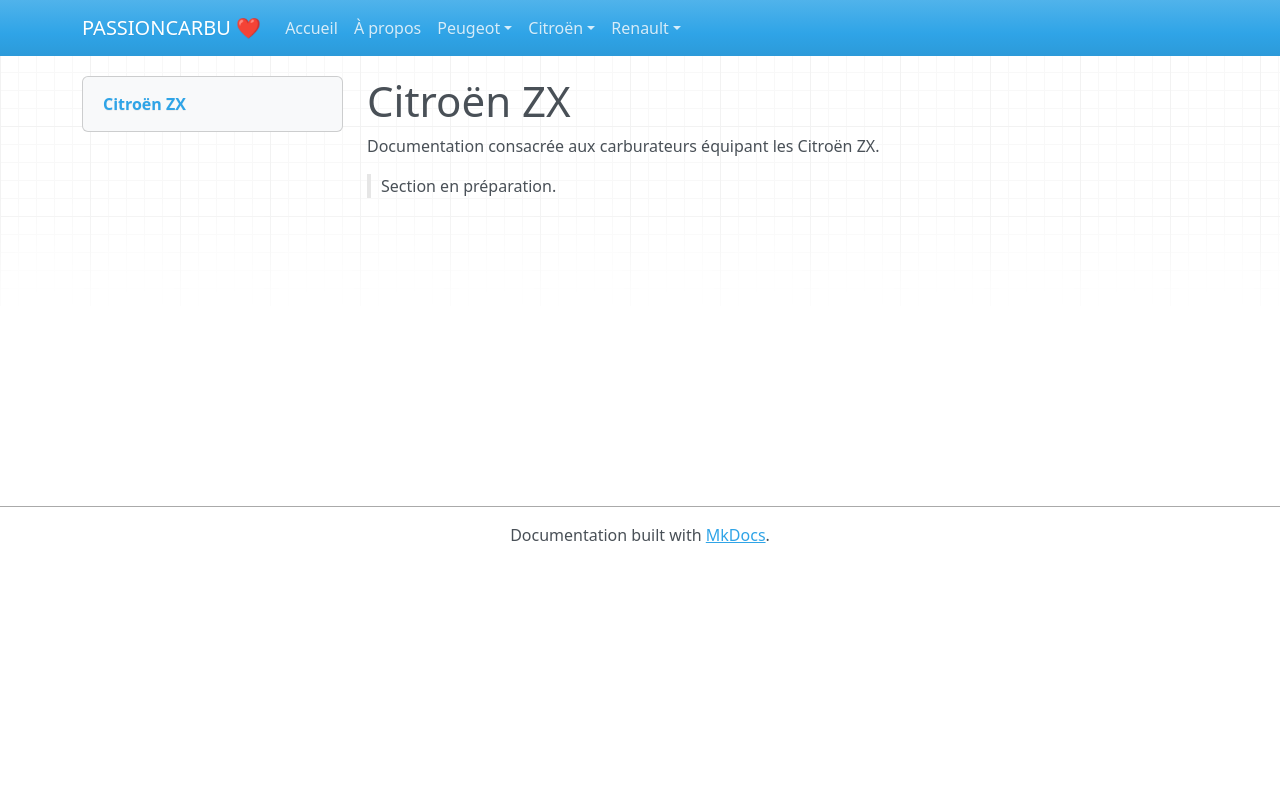

repository: adriencano205/PASSIONCARBU · page: Citroën/zx/index.html · generator: mkdocs

# Citroën ZX

Documentation consacrée aux carburateurs équipant les Citroën ZX.

> Section en préparation.
